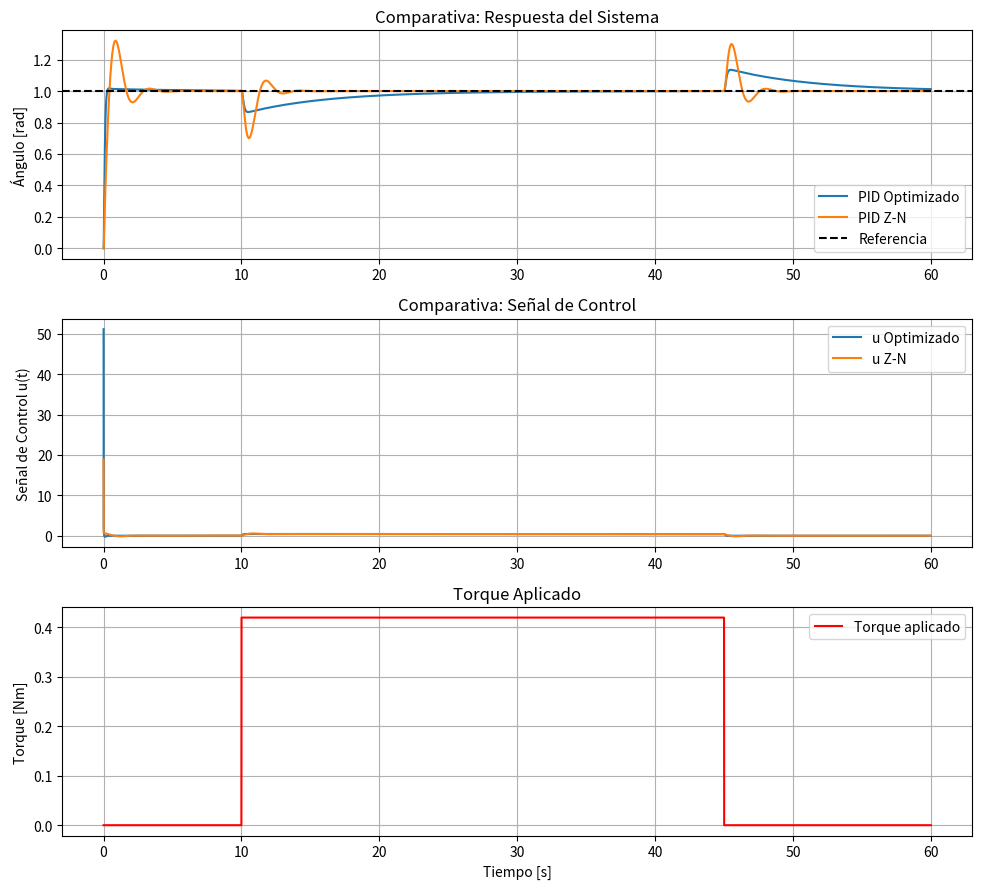

The matplotlib source for this figure:
import numpy as np
import matplotlib.pyplot as plt
from scipy.signal import tf2ss, cont2discrete

# === Parámetros del modelo identificado ===
K = 3.8075 # Va
T1 = 0.015142# Va
T2 = 0.091430 #Va

# === Planta continua incluyendo la integración (ángulo) ===
num = [K]
den = np.convolve([T1, 1], [T2, 1])
den = np.convolve(den, [1, 0])  # Integrador

A_c, B_c, C_c, D_c = tf2ss(num, den)
dt = 0.005
(A, B, C, D, _) = cont2discrete((A_c, B_c, C_c, D_c), dt)

# === Función PID discreto incremental ===
def pid_discreto_incremental(Kp, Ki, Kd, dt):
    a0 = Kp + Ki * dt + Kd / dt
    a1 = -Kp - 2 * Kd / dt
    a2 = Kd / dt
    return a0, a1, a2


def generar_torque(t, torque_start=10.0, torque_end=45.0, torque_amp=0.42):
    torque = np.zeros_like(t)
    idx_start = int(torque_start / dt)
    idx_end = int(torque_end / dt)
    torque[idx_start:idx_end] = torque_amp
    return torque


# === Simulador en lazo cerrado ===
def simular_pid(Kp, Ki, Kd, torque, referencia=1.0, t_sim=60.0):
    N = int(t_sim/dt)
    t = np.linspace(0, t_sim, N)

    u = np.zeros(N)
    y = np.zeros(N)
    e = np.zeros(N)

    a0, a1, a2 = pid_discreto_incremental(Kp, Ki, Kd, dt)

    x = np.zeros(A.shape[0])

    e_k1 = 0
    e_k2 = 0
    u_k1 = 0

    for k in range(N-1):
        e[k] = referencia - y[k]

        delta_u = a0 * e[k] + a1 * e_k1 + a2 * e_k2
        u[k] = u_k1 + delta_u
        u[k] = np.clip(u[k], -100, 100)

        entrada = u[k] - torque[k]

        x = A @ x + B.flatten() * entrada
        y[k+1] = C.flatten() @ x + D.item() * entrada

        e_k2 = e_k1
        e_k1 = e[k]
        u_k1 = u[k]

    return t, y, u, e


# === Cálculo del tiempo de establecimiento ===
def tiempo_establecimiento(t, y, tolerancia=0.02, referencia=1.0):
    margen = tolerancia * referencia
    for i in range(len(y)-1, -1, -1):
        if np.abs(y[i] - referencia) > margen:
            if i + 1 < len(t):
                return t[i+1]
            else:
                return t[-1]
    return t[0]

# === Cálculo de métricas ===
def calcular_metricas(t, y, e, referencia=1.0, tolerancia=0.02):
    overshoot = (np.max(y) - referencia) / referencia * 100
    t_est = tiempo_establecimiento(t, y, tolerancia, referencia)
    error_final = np.abs(referencia - y[-1])
    itae = np.sum(t * np.abs(e))
    return overshoot, t_est, error_final, itae

# === Definición de PIDs ===

# PID Optimizado por diferencial evolutiva
# Accion de control menor a 50V
# Sobrepaso menor a 15%
# Minimizacion del tiempo
# Sin error en estado estable

# Kp_opt = 3.0432
# Ki_opt = 0.4039 # Tienen muy buena respuesta al escalon, hasta 50v de u(t) y frente al torque tiene una respuesta con sobrepaso (<20%), lento
# Kd_opt = 0.2351

# Kp_opt = 2.48
# Ki_opt = 0.48  # Estos tienen menos accion de control
# Kd_opt = 0.13

# Kp_opt = 1.03
# Ki_opt = 0.5  # Estos tienen un sobrepaso (al corregir la perturbacion un 20% aprox)
# Kd_opt = 0.12

Kp_opt = 2.9827
Ki_opt = 0.4788
Kd_opt = 0.2408
#

# PID por Ziegler-Nichols
Ku = 1.5
Tu = 0.8
Kp_zn = 0.6 * Ku
Ki_zn = 2 * Kp_zn / Tu
Kd_zn = Kp_zn * Tu / 8

# PID Método clásico tipo Cohen-Coon modificado
Kp_cc = 0.33 * Ku
Ti_cc = 0.5 * Tu
Td_cc = 0.33 * Tu

Ki_cc = Kp_cc / Ti_cc
Kd_cc = Kp_cc * Td_cc


# === Simulaciones ===
t_sim = 60.0
N = int(t_sim/dt)
t = np.linspace(0, t_sim, N)
torque = generar_torque(t)


t, y_opt, u_opt, e_opt = simular_pid(Kp_opt, Ki_opt, Kd_opt, torque)
t, y_zn, u_zn, e_zn = simular_pid(Kp_zn, Ki_zn, Kd_zn, torque)
t, y_cc, u_cc, e_cc = simular_pid(Kp_cc, Ki_cc, Kd_cc, torque)

# === Cálculo de métricas ===
metricas_opt = calcular_metricas(t, y_opt, e_opt)
metricas_zn = calcular_metricas(t, y_zn, e_zn)
metricas_cc = calcular_metricas(t, y_cc, e_cc)

# === Mostrar métricas ===
print("\n=== Comparativa de Desempeño ===")
print("Controlador\tOvershoot [%]\tT. Establecimiento [s]\tError Final\tITAE")
# print(f"Cohen-Coon\t\t{metricas_cc[0]:.2f}\t\t{metricas_cc[1]:.2f}\t\t{metricas_cc[2]:.4f}\t{metricas_cc[3]:.2f}")
print(f"Opt. Diff. Evo.\t{metricas_opt[0]:.2f}\t\t{metricas_opt[1]:.2f}\t\t{metricas_opt[2]:.4f}\t{metricas_opt[3]:.2f}")
print(f"Z-N\t\t{metricas_zn[0]:.2f}\t\t{metricas_zn[1]:.2f}\t\t{metricas_zn[2]:.4f}\t{metricas_zn[3]:.2f}")

# === Gráficas ===
plt.figure(figsize=(10, 9))

# Respuesta del sistema
plt.subplot(3, 1, 1)
# plt.plot(t, y_cc, label=f"PID Cohen-Coon")
plt.plot(t, y_opt, label=f"PID Optimizado")
plt.plot(t, y_zn, label=f"PID Z-N")
plt.axhline(1.0, color='k', linestyle='--', label='Referencia')
plt.ylabel('Ángulo [rad]')
plt.title('Comparativa: Respuesta del Sistema')
plt.legend()
plt.grid()

# Señal de control
plt.subplot(3, 1, 2)
#plt.plot(t, u_cc, label=f"u Cohen-Coon")
plt.plot(t, u_opt, label=f"u Optimizado")
plt.plot(t, u_zn, label=f"u Z-N")
plt.ylabel('Señal de Control u(t)')
plt.title('Comparativa: Señal de Control')
plt.legend()
plt.grid()

# Torque aplicado
plt.subplot(3, 1, 3)
plt.plot(t, torque, label="Torque aplicado", color='r')
plt.ylabel('Torque [Nm]')
plt.xlabel('Tiempo [s]')
plt.title('Torque Aplicado')
plt.legend()
plt.grid()

plt.tight_layout()
plt.show()

